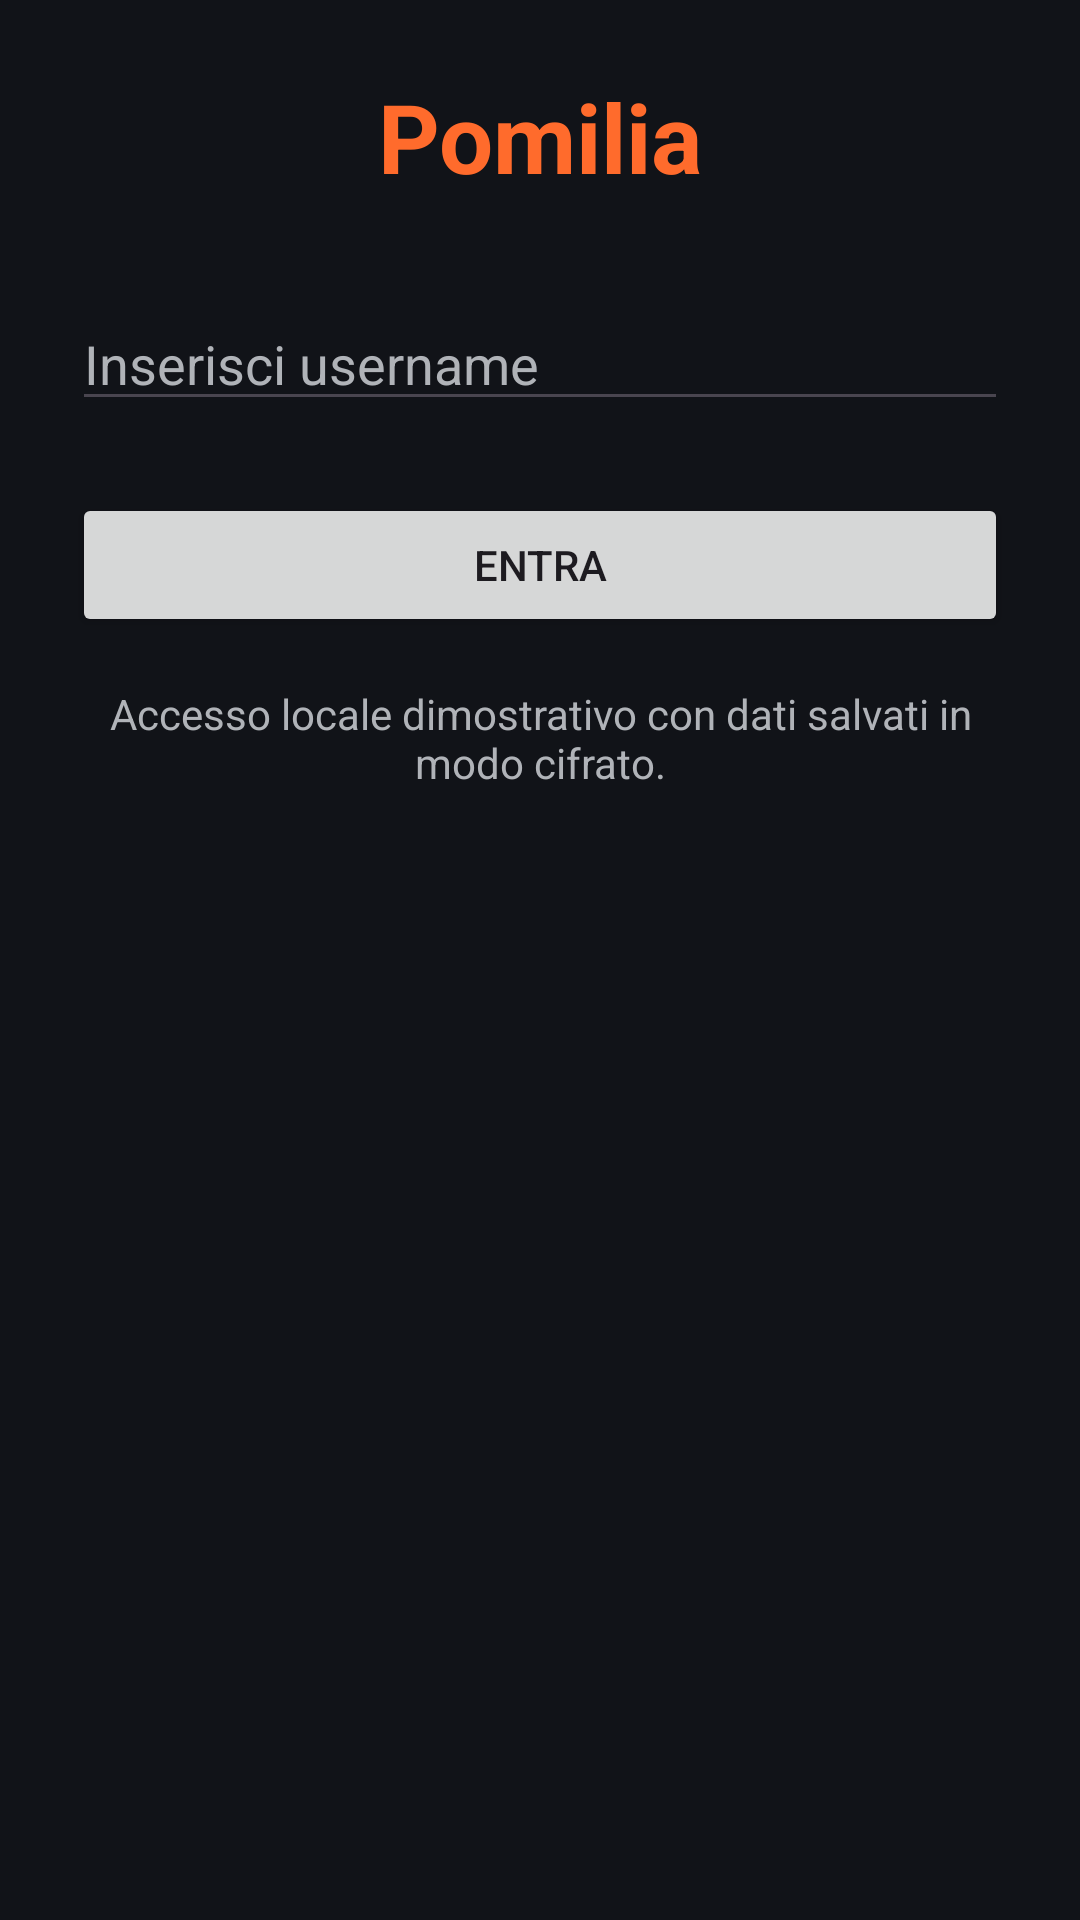

Here is an Android app screen rendered from its layout file. Give the layout XML and the strings, colors and styles it references.
<!-- AndroidManifest.xml: application theme Theme.Pomilia -->
<!-- res/layout/fragment_login.xml -->
<?xml version="1.0" encoding="utf-8"?>
<androidx.constraintlayout.widget.ConstraintLayout
    xmlns:android="http://schemas.android.com/apk/res/android"
    xmlns:app="http://schemas.android.com/apk/res-auto"
    android:layout_width="match_parent"
    android:layout_height="match_parent"
    android:background="@color/pomilia_background"
    android:padding="24dp">

    <TextView
        android:id="@+id/textLoginTitle"
        android:layout_width="0dp"
        android:layout_height="wrap_content"
        android:text="Pomilia"
        android:textColor="@color/pomilia_primary"
        android:textSize="32sp"
        android:textStyle="bold"
        android:gravity="center"
        app:layout_constraintTop_toTopOf="parent"
        app:layout_constraintBottom_toTopOf="@id/editUsername"
        app:layout_constraintStart_toStartOf="parent"
        app:layout_constraintEnd_toEndOf="parent"
        app:layout_constraintVertical_chainStyle="packed" />

    <EditText
        android:id="@+id/editUsername"
        android:layout_width="0dp"
        android:layout_height="wrap_content"
        android:layout_marginTop="32dp"
        android:hint="Inserisci username"
        android:inputType="textPersonName"
        android:textColor="@color/pomilia_text_primary"
        android:textColorHint="@color/pomilia_text_secondary"
        app:layout_constraintTop_toBottomOf="@id/textLoginTitle"
        app:layout_constraintStart_toStartOf="parent"
        app:layout_constraintEnd_toEndOf="parent" />

    <Button
        android:id="@+id/buttonLogin"
        android:layout_width="0dp"
        android:layout_height="wrap_content"
        android:layout_marginTop="24dp"
        android:text="Entra"
        app:layout_constraintTop_toBottomOf="@id/editUsername"
        app:layout_constraintStart_toStartOf="parent"
        app:layout_constraintEnd_toEndOf="parent" />

    <TextView
        android:id="@+id/textLoginInfo"
        android:layout_width="0dp"
        android:layout_height="wrap_content"
        android:layout_marginTop="16dp"
        android:text="Accesso locale dimostrativo con dati salvati in modo cifrato."
        android:textColor="@color/pomilia_text_secondary"
        android:textSize="14sp"
        android:gravity="center"
        app:layout_constraintTop_toBottomOf="@id/buttonLogin"
        app:layout_constraintStart_toStartOf="parent"
        app:layout_constraintEnd_toEndOf="parent" />

</androidx.constraintlayout.widget.ConstraintLayout>
<!-- resources referenced by this layout -->
<resources>
  <color name="pomilia_background">#111318</color>
  <color name="pomilia_primary">#FF6B2C</color>
  <color name="pomilia_text_primary">#F5F3EF</color>
  <color name="pomilia_text_secondary">#B0B3B8</color>
  <style name="Theme.Pomilia" parent="Base.Theme.Pomilia" />
  <style name="Base.Theme.Pomilia" parent="Theme.Material3.DayNight.NoActionBar">
  
          <item name="colorPrimary">@color/pomilia_primary</item>
          <item name="colorSecondary">@color/pomilia_secondary</item>
  
          <item name="android:windowBackground">
              @color/pomilia_background
          </item>
  
      </style>
  <color name="pomilia_secondary">#FFC857</color>
</resources>
